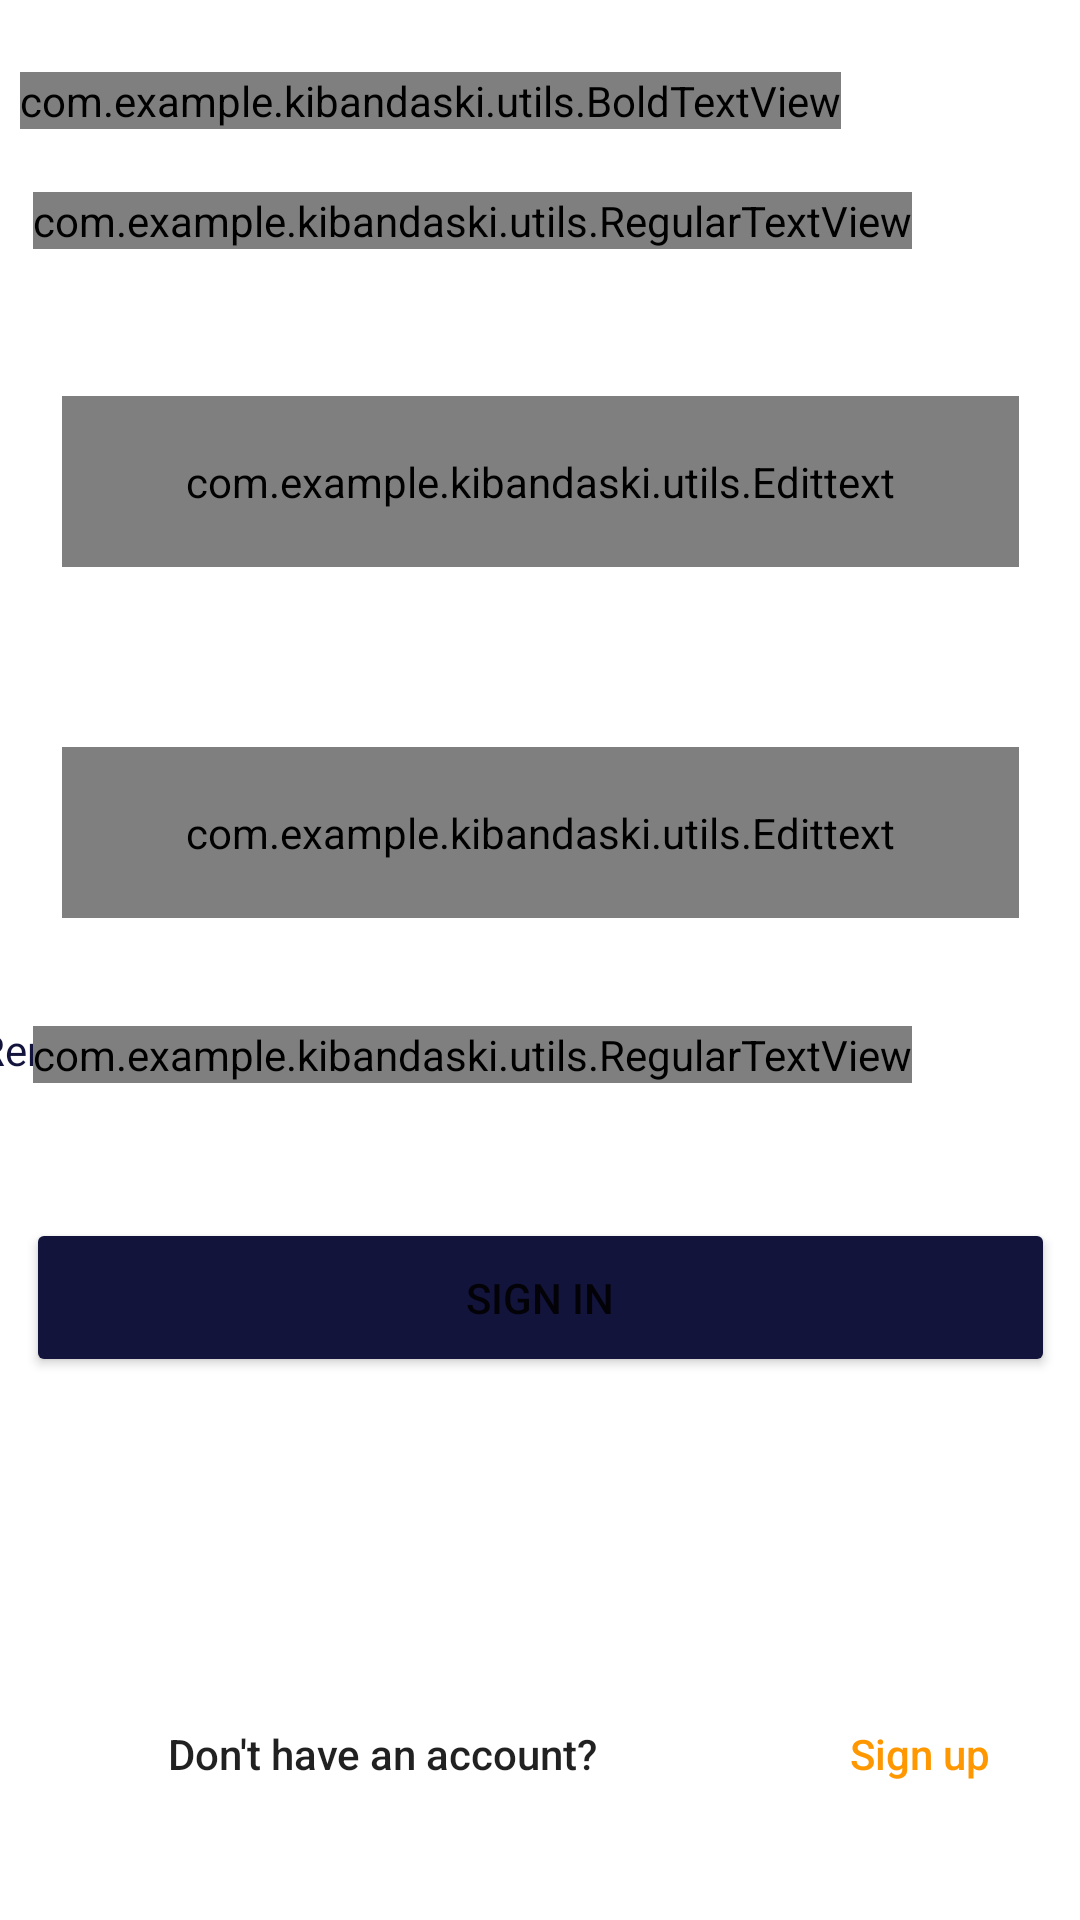

Reconstruct the res/layout file that produces this screen, plus the resources it refers to.
<!-- AndroidManifest.xml: application theme Theme.KIbandaski -->
<!-- res/layout/activity_login.xml -->
<?xml version="1.0" encoding="utf-8"?>
<androidx.constraintlayout.widget.ConstraintLayout xmlns:android="http://schemas.android.com/apk/res/android"
    xmlns:app="http://schemas.android.com/apk/res-auto"
    xmlns:tools="http://schemas.android.com/tools"
    android:layout_width="match_parent"
    android:layout_height="match_parent"
    tools:context=".UI.Activities.LoginActivity">

    <androidx.constraintlayout.widget.ConstraintLayout
        android:layout_width="match_parent"
        android:layout_height="match_parent"
        app:layout_constraintBottom_toBottomOf="parent"
        app:layout_constraintEnd_toEndOf="parent"
        app:layout_constraintHorizontal_bias="1.0"
        app:layout_constraintStart_toStartOf="parent"
        app:layout_constraintTop_toTopOf="parent"
        app:layout_constraintVertical_bias="0.0">

        <com.example.kibandaski.utils.BoldTextView
            android:id="@+id/boldTextView"
            android:layout_width="wrap_content"
            android:layout_height="wrap_content"
            android:layout_marginTop="24dp"
            android:text="@string/welcome"
            android:textColor="@color/black"
            android:textSize="@dimen/large_text"
            app:layout_constraintEnd_toEndOf="parent"
            app:layout_constraintHorizontal_bias="0.077"
            app:layout_constraintStart_toStartOf="parent"
            app:layout_constraintTop_toTopOf="parent" />

        <com.example.kibandaski.utils.RegularTextView
            android:id="@+id/regularTextView"
            android:layout_width="wrap_content"
            android:layout_height="wrap_content"
            android:layout_marginTop="8dp"
            android:text="@string/extra"
            android:textSize="@dimen/small_text"
            app:layout_constraintBottom_toTopOf="@+id/guideline2"
            app:layout_constraintEnd_toEndOf="parent"
            app:layout_constraintHorizontal_bias="0.166"
            app:layout_constraintStart_toStartOf="parent"
            app:layout_constraintTop_toBottomOf="@+id/boldTextView" />

        <androidx.constraintlayout.widget.Guideline
            android:id="@+id/guideline2"
            android:layout_width="wrap_content"
            android:layout_height="wrap_content"
            android:orientation="horizontal"
            app:layout_constraintGuide_begin="1dp"
            app:layout_constraintGuide_percent="0.15" />

        <Button
            android:id="@+id/button3"
            android:layout_width="343dp"
            android:layout_height="53dp"
            android:layout_marginTop="100dp"
            android:backgroundTint="@color/navy_blue"
            android:text="Sign In"
            app:layout_constraintEnd_toEndOf="parent"
            app:layout_constraintStart_toStartOf="parent"
            app:layout_constraintTop_toBottomOf="@+id/editTextTextPersonName2" />

        <com.example.kibandaski.utils.Edittext
            android:id="@+id/editTextTextPersonName2"
            android:layout_width="319dp"
            android:layout_height="57dp"
            android:layout_marginTop="60dp"
            android:ems="10"
            android:hint="Password"
            android:inputType="textPassword"
            app:layout_constraintEnd_toEndOf="parent"
            app:layout_constraintStart_toStartOf="parent"
            app:layout_constraintTop_toBottomOf="@+id/editTextTextPersonName6"
            tools:ignore="MissingConstraints" />

        <TextView
            android:id="@+id/textView4"
            android:layout_width="wrap_content"
            android:layout_height="wrap_content"
            android:layout_marginStart="56dp"
            android:layout_marginTop="116dp"
            android:text="@string/dont_have_account"
            android:textAppearance="@style/TextAppearance.AppCompat.Body2"
            app:layout_constraintStart_toStartOf="parent"
            app:layout_constraintTop_toBottomOf="@+id/button3" />

        <TextView
            android:id="@+id/tvsignUp"
            android:layout_width="wrap_content"
            android:layout_height="wrap_content"
            android:layout_marginTop="116dp"
            android:text="@string/sign_up"
            android:textAppearance="@style/TextAppearance.AppCompat.Body2"
            android:textColor="@color/orange"
            app:layout_constraintEnd_toEndOf="parent"
            app:layout_constraintHorizontal_bias="0.736"
            app:layout_constraintStart_toEndOf="@+id/textView4"
            app:layout_constraintTop_toBottomOf="@+id/button3" />

        <com.example.kibandaski.utils.Edittext
            android:id="@+id/editTextTextPersonName6"
            android:layout_width="319dp"
            android:layout_height="57dp"
            android:layout_marginTop="36dp"
            android:ems="10"
            android:hint="Email"
            android:inputType="textPersonName"
            app:layout_constraintEnd_toEndOf="parent"
            app:layout_constraintStart_toStartOf="parent"
            app:layout_constraintTop_toTopOf="@+id/guideline2"
            tools:ignore="MissingConstraints" />

        <CheckBox
            android:id="@+id/checkBox"
            android:layout_width="wrap_content"
            android:layout_height="wrap_content"
            android:layout_marginTop="20dp"
            android:text="Remember me"
            android:textColor="@color/navy_blue"
            app:layout_constraintEnd_toStartOf="@+id/textView"
            app:layout_constraintHorizontal_bias="0.354"
            app:layout_constraintStart_toStartOf="parent"
            app:layout_constraintTop_toBottomOf="@+id/editTextTextPersonName2" />

        <com.example.kibandaski.utils.RegularTextView
            android:id="@+id/textView"
            android:layout_width="wrap_content"
            android:layout_height="wrap_content"
            android:layout_marginTop="36dp"
            android:layout_marginEnd="56dp"
            android:text="FORGOT PASSWORD"
            android:textColor="@color/navy_blue"
            app:layout_constraintEnd_toEndOf="parent"
            app:layout_constraintTop_toBottomOf="@+id/editTextTextPersonName2" />

    </androidx.constraintlayout.widget.ConstraintLayout>

    <com.example.kibandaski.utils.BoldTextView
        android:id="@+id/boldTextView2"
        android:layout_width="wrap_content"
        android:layout_height="wrap_content"
        android:layout_marginTop="24dp"
        android:text="@string/welcome"
        android:textColor="@color/black"
        android:textSize="@dimen/large_text"
        app:layout_constraintEnd_toEndOf="parent"
        app:layout_constraintHorizontal_bias="0.077"
        app:layout_constraintStart_toStartOf="parent"
        app:layout_constraintTop_toTopOf="parent" />

    <androidx.constraintlayout.widget.Guideline
        android:id="@+id/guideline4"
        android:layout_width="wrap_content"
        android:layout_height="wrap_content"
        android:orientation="horizontal"
        app:layout_constraintGuide_begin="1dp"
        app:layout_constraintGuide_percent="0.15" />

</androidx.constraintlayout.widget.ConstraintLayout>
<!-- resources referenced by this layout -->
<resources>
  <color name="black">#FF000000</color>
  <color name="navy_blue">#13143C</color>
  <color name="orange">#FF9800</color>
  <dimen name="large_text">28dp</dimen>
  <dimen name="small_text">16dp</dimen>
  <string name="dont_have_account">Don\'t have an account?</string>
  <string name="extra">Login to your account to continue shoping</string>
  <string name="sign_up">Sign up</string>
  <string name="welcome">Welcome Back</string>
  <style name="Theme.KIbandaski" parent="Theme.MaterialComponents.Light.NoActionBar">
          
          <item name="colorPrimary">@color/purple_500</item>
          <item name="colorPrimaryVariant">@color/purple_700</item>
          <item name="colorOnPrimary">@color/white</item>
          
          <item name="colorSecondary">@color/teal_200</item>
          <item name="colorSecondaryVariant">@color/teal_700</item>
          <item name="colorOnSecondary">@color/black</item>
          
          <item name="android:statusBarColor">?attr/colorPrimaryVariant</item>
  
          
          <item name="android:windowTranslucentStatus">true</item>
          <item name="android:windowTranslucentNavigation">true</item>
          <item name="android:navigationBarColor">@color/navy_blue</item>
  
  
      </style>
  <color name="purple_500">#FF6200EE</color>
  <color name="purple_700">#FF3700B3</color>
  <color name="white">#FFFFFFFF</color>
  <color name="teal_200">#FF03DAC5</color>
  <color name="teal_700">#011017</color>
</resources>
